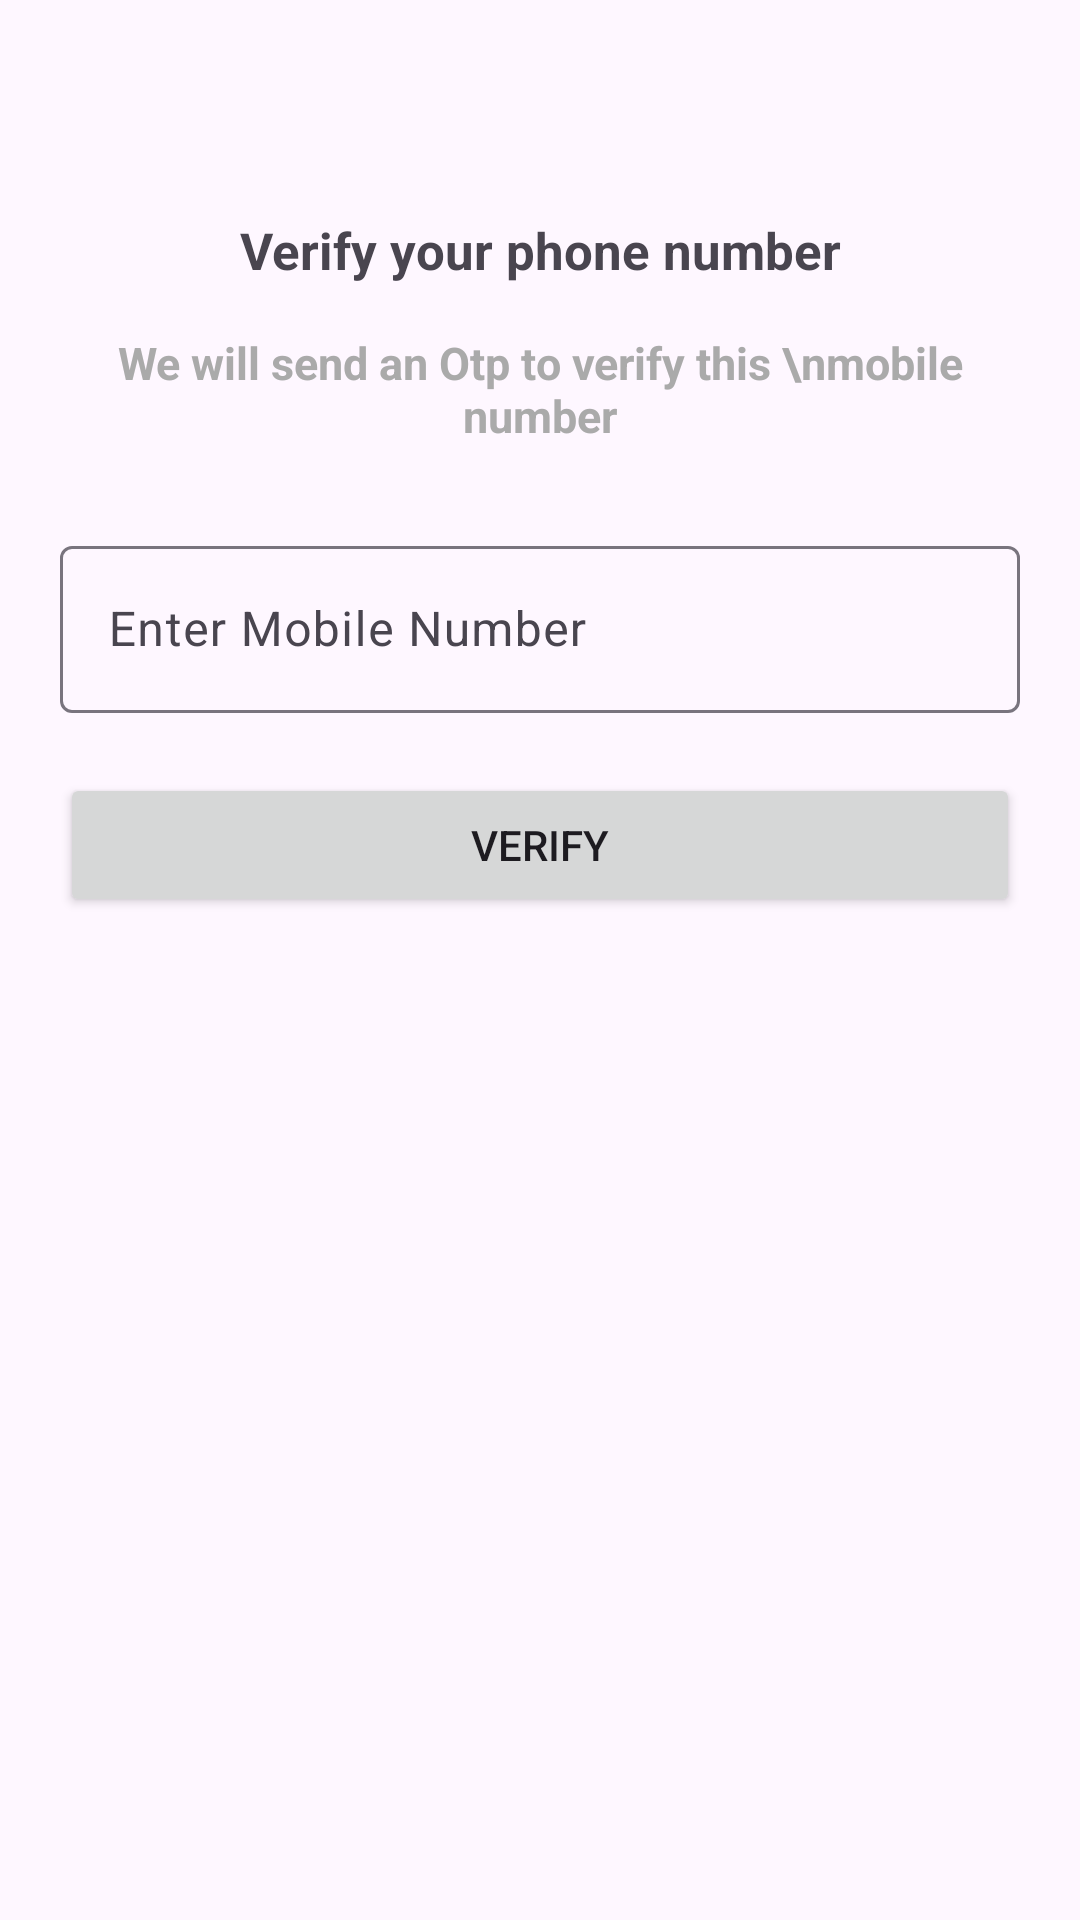

Android layout source for this screen:
<!-- AndroidManifest.xml: application theme Theme.WeatherForecast -->
<!-- res/layout/activity_number.xml -->
<?xml version="1.0" encoding="utf-8"?>
<androidx.constraintlayout.widget.ConstraintLayout xmlns:android="http://schemas.android.com/apk/res/android"
    xmlns:app="http://schemas.android.com/apk/res-auto"
    xmlns:tools="http://schemas.android.com/tools"
    android:layout_width="match_parent"
    android:layout_height="match_parent"
    android:padding="20dp"
    tools:context=".NumberActivity">

    <com.google.android.material.textfield.TextInputLayout
        android:id="@+id/textInputLayout"
        android:layout_width="0dp"
        android:layout_height="wrap_content"
        android:layout_marginTop="28dp"
        app:layout_constraintEnd_toEndOf="parent"
        app:layout_constraintHorizontal_bias="0.0"
        app:layout_constraintStart_toStartOf="parent"
        app:layout_constraintTop_toBottomOf="@+id/textView2"
        app:layout_goneMarginTop="20dp">

        <com.google.android.material.textfield.TextInputEditText
            android:id="@+id/mobilenum"
            android:layout_width="match_parent"
            android:layout_height="wrap_content"
            android:hint="Enter Mobile Number" />
    </com.google.android.material.textfield.TextInputLayout>

    <TextView
        android:id="@+id/textView"
        android:layout_width="0dp"
        android:layout_height="wrap_content"
        android:layout_marginTop="52dp"
        android:gravity="center"
        android:text="Verify your phone number"
        android:textSize="17sp"
        android:textStyle="bold"
        app:layout_constraintEnd_toEndOf="parent"
        app:layout_constraintHorizontal_bias="1.0"
        app:layout_constraintStart_toStartOf="parent"
        app:layout_constraintTop_toTopOf="parent" />

    <TextView
        android:id="@+id/textView2"
        android:layout_width="0dp"
        android:layout_height="wrap_content"
        android:layout_marginTop="16dp"
        android:gravity="center"
        android:text="We will send an Otp to verify this \nmobile number"
        android:textColor="@android:color/darker_gray"
        android:textSize="15sp"
        android:textStyle="bold"
        app:layout_constraintEnd_toEndOf="@+id/textView"
        app:layout_constraintHorizontal_bias="0.0"
        app:layout_constraintStart_toStartOf="@+id/textView"
        app:layout_constraintTop_toBottomOf="@+id/textView" />

    <Button
        android:id="@+id/verify"
        android:layout_width="0dp"
        android:layout_height="wrap_content"
        android:layout_marginTop="20dp"
        android:text="Verify"
        app:cornerRadius="5dp"
        app:layout_constraintEnd_toEndOf="@+id/textInputLayout"
        app:layout_constraintStart_toStartOf="@+id/textInputLayout"
        app:layout_constraintTop_toBottomOf="@+id/textInputLayout" />
</androidx.constraintlayout.widget.ConstraintLayout>
<!-- resources referenced by this layout -->
<resources>
  <style name="Theme.WeatherForecast" parent="Base.Theme.WeatherForecast" />
  <style name="Base.Theme.WeatherForecast" parent="Theme.Material3.DayNight.NoActionBar">
  
          <item name="colorPrimary">@color/greenDark</item>
          --&gt;
      </style>
  <color name="greenDark">#1DA961</color>
</resources>
